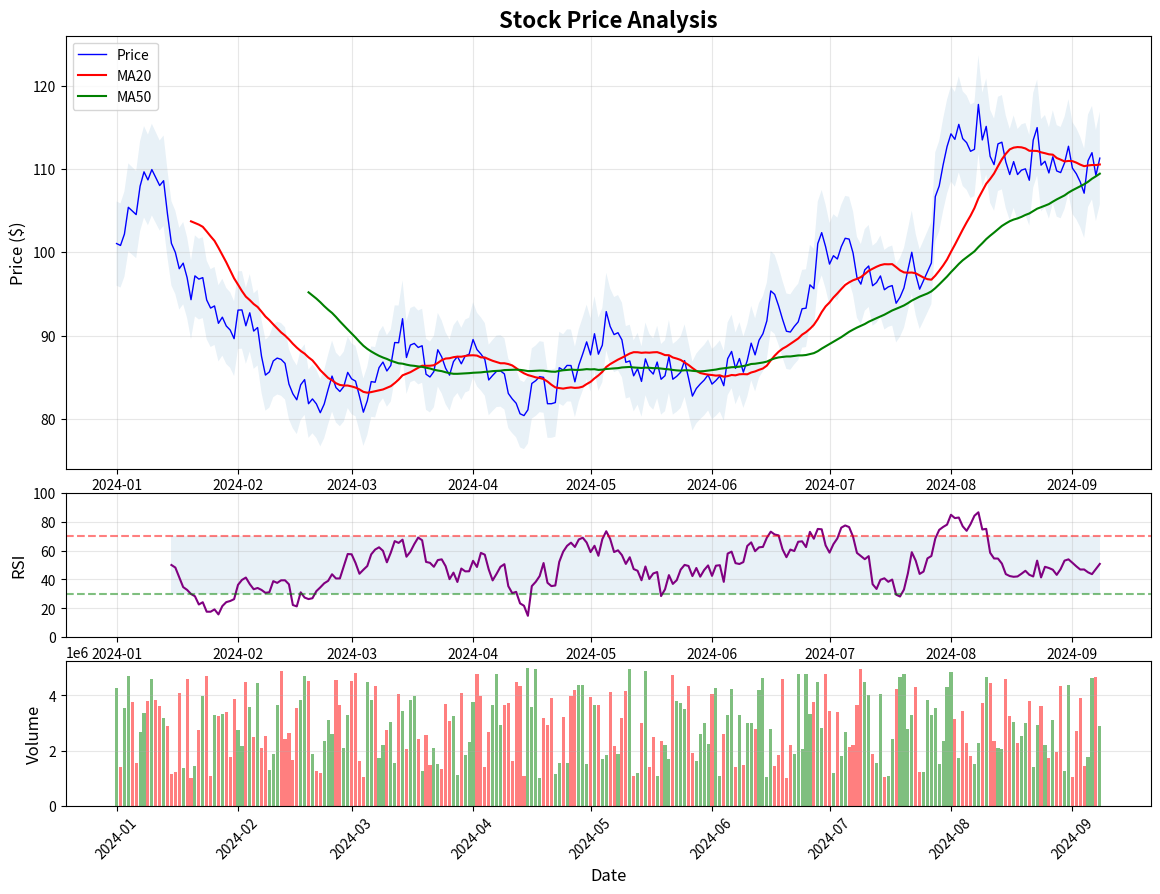
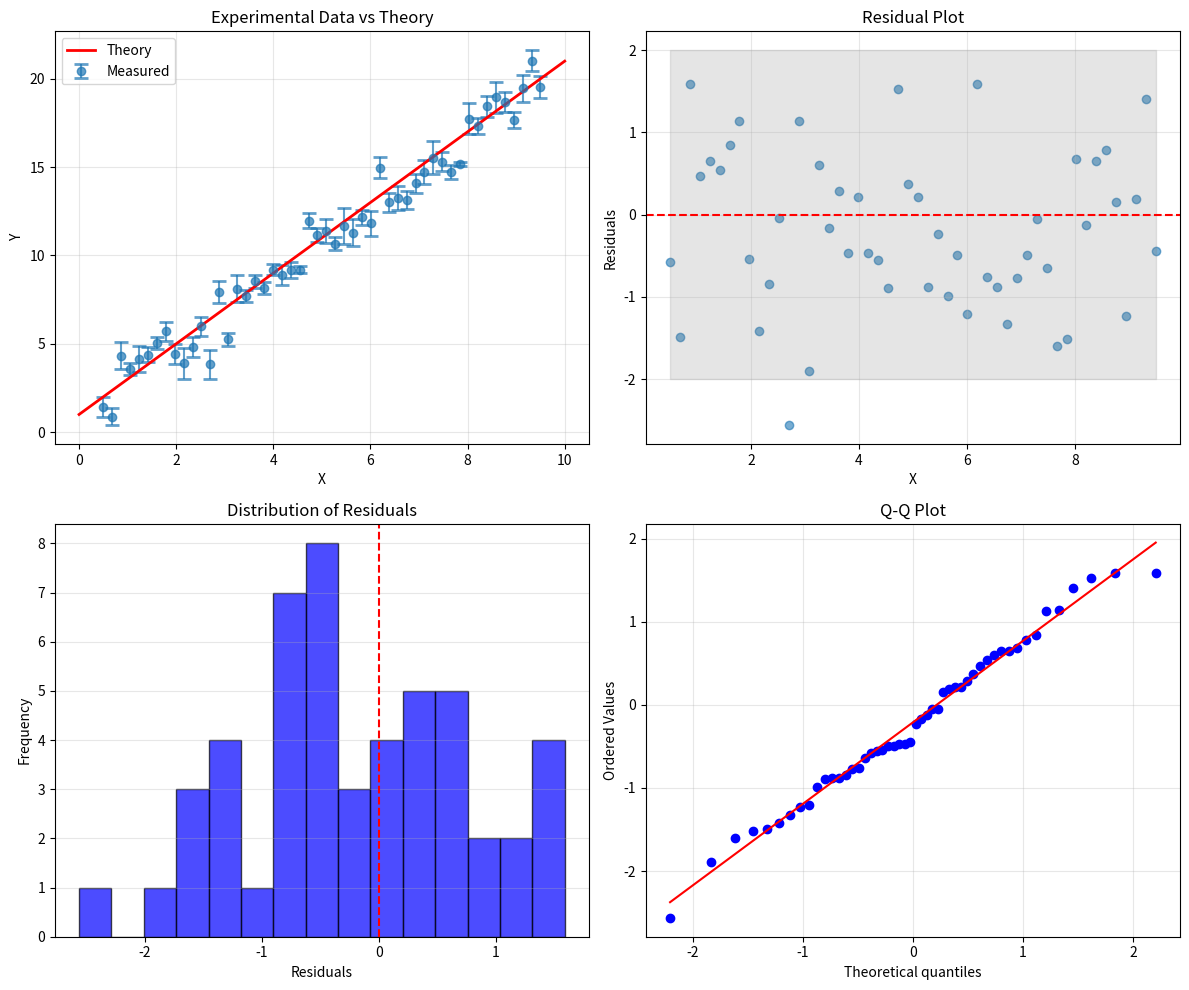
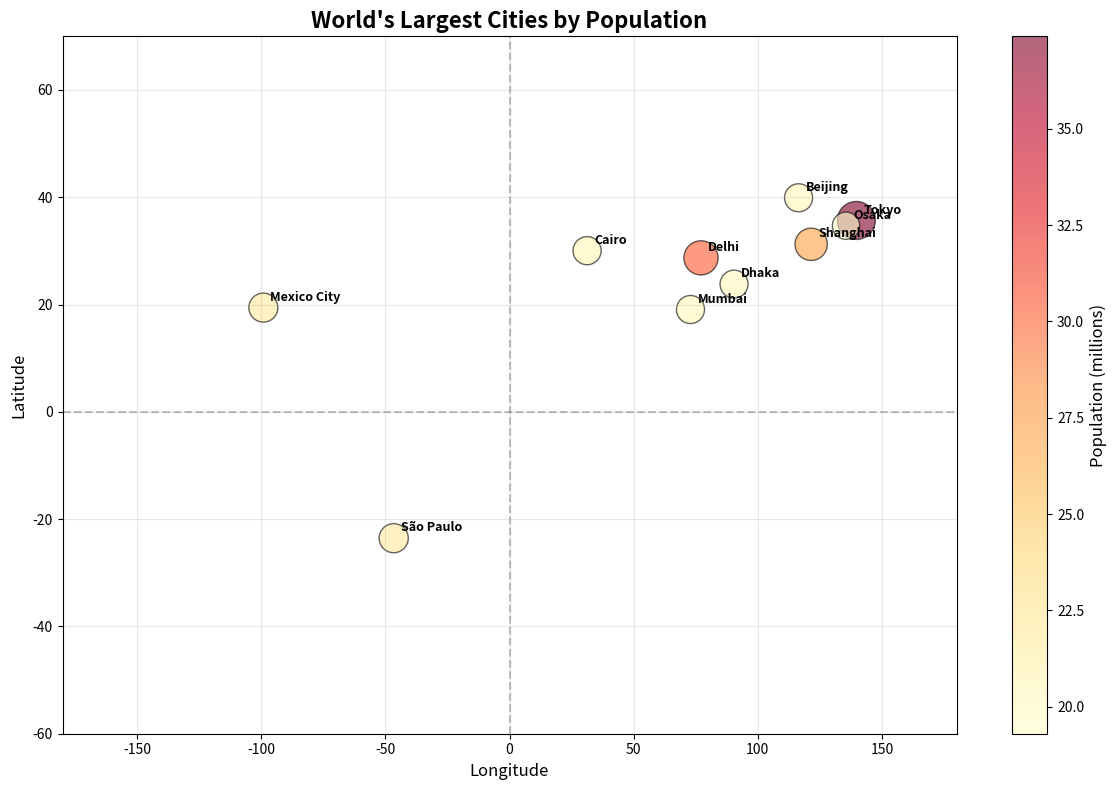
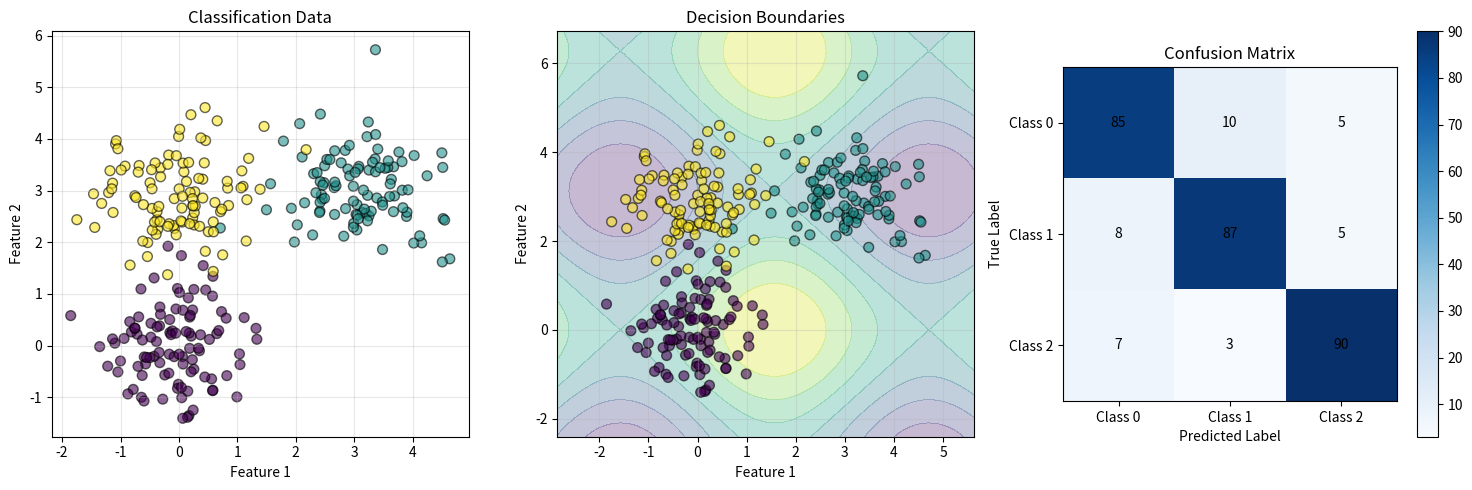
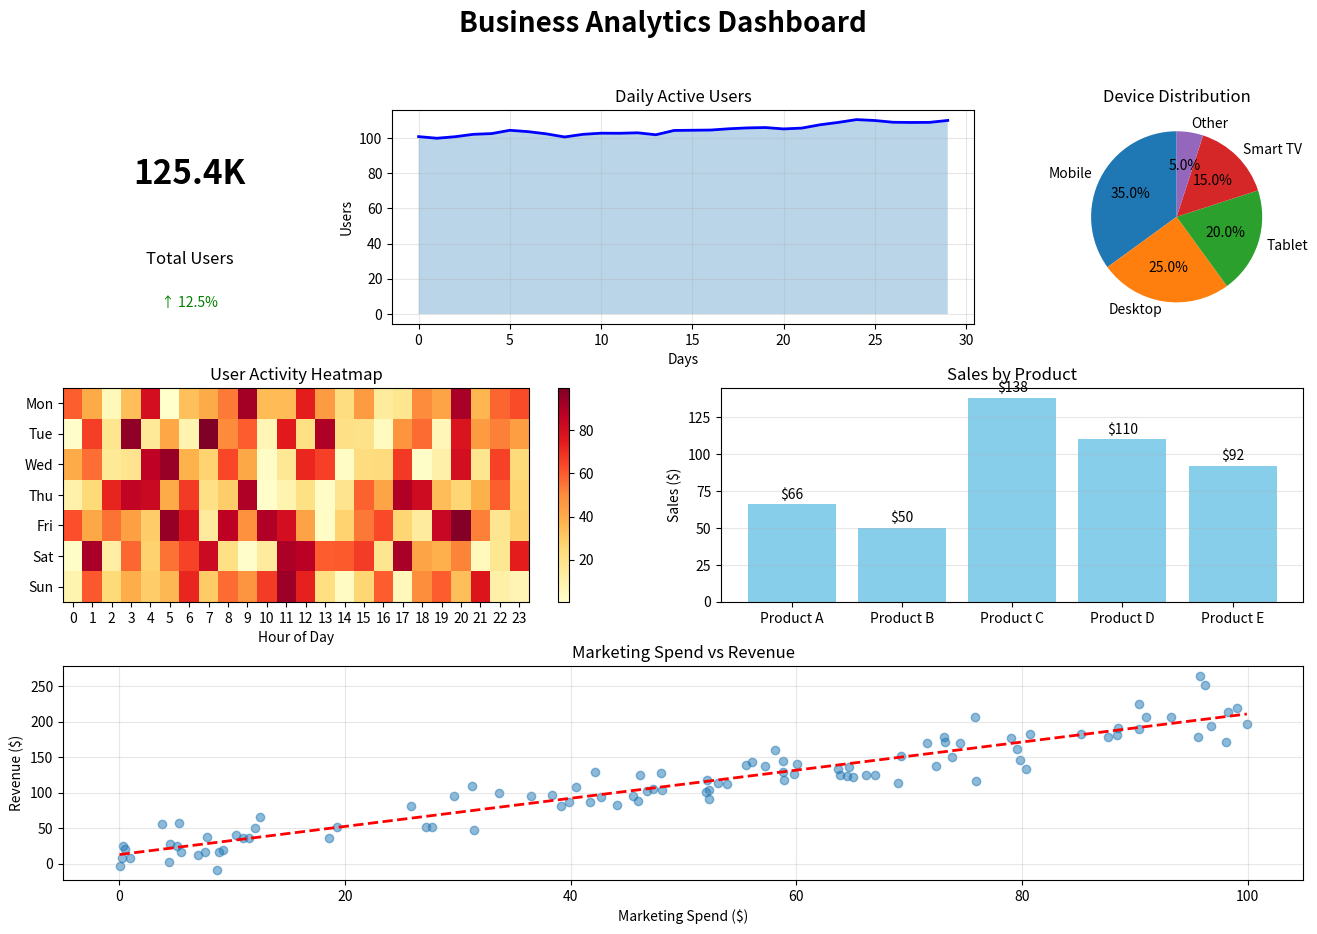

Reproduce these figures in Python, in order.
#!/usr/bin/env python3
"""
Matplotlibチュートリアル - 例9: 実践的な応用例
"""

import matplotlib.pyplot as plt
import matplotlib.gridspec as gridspec
import numpy as np
from datetime import datetime, timedelta

print("=== 実践的な応用例 ===\n")

# 1. 金融データの可視化
print("--- 1. 金融データの可視化 ---")
# 株価データのシミュレーション
np.random.seed(42)
days = 252  # 1年の営業日
dates = [datetime(2024, 1, 1) + timedelta(days=i) for i in range(days)]

# 価格データ
initial_price = 100
returns = np.random.normal(0.0005, 0.02, days)
prices = initial_price * np.exp(np.cumsum(returns))

# ボリューム
volume = np.random.randint(1000000, 5000000, days)

# 移動平均
ma20 = np.convolve(prices, np.ones(20)/20, mode='valid')
ma50 = np.convolve(prices, np.ones(50)/50, mode='valid')

# プロット
fig = plt.figure(figsize=(14, 10))
gs = gridspec.GridSpec(3, 1, height_ratios=[3, 1, 1], hspace=0.1)

# 価格チャート
ax1 = plt.subplot(gs[0])
ax1.plot(dates, prices, 'b-', linewidth=1, label='Price')
ax1.plot(dates[19:], ma20, 'r-', linewidth=1.5, label='MA20')
ax1.plot(dates[49:], ma50, 'g-', linewidth=1.5, label='MA50')
ax1.fill_between(dates, prices * 0.95, prices * 1.05, alpha=0.1)
ax1.set_ylabel('Price ($)', fontsize=12)
ax1.set_title('Stock Price Analysis', fontsize=16, fontweight='bold')
ax1.legend(loc='upper left')
ax1.grid(True, alpha=0.3)
ax1.set_xticklabels([])

# RSI（相対力指数）
rsi_period = 14
delta = np.diff(prices)
gain = np.where(delta > 0, delta, 0)
loss = np.where(delta < 0, -delta, 0)
avg_gain = np.convolve(gain, np.ones(rsi_period)/rsi_period, mode='valid')
avg_loss = np.convolve(loss, np.ones(rsi_period)/rsi_period, mode='valid')
rs = avg_gain / (avg_loss + 1e-10)
rsi = 100 - (100 / (1 + rs))

ax2 = plt.subplot(gs[1], sharex=ax1)
ax2.plot(dates[rsi_period:], rsi, 'purple', linewidth=1.5)
ax2.axhline(y=70, color='r', linestyle='--', alpha=0.5)
ax2.axhline(y=30, color='g', linestyle='--', alpha=0.5)
ax2.fill_between(dates[rsi_period:], 30, 70, alpha=0.1)
ax2.set_ylabel('RSI', fontsize=12)
ax2.set_ylim(0, 100)
ax2.grid(True, alpha=0.3)
ax2.set_xticklabels([])

# ボリューム
ax3 = plt.subplot(gs[2], sharex=ax1)
colors = ['g' if prices[i] > prices[i-1] else 'r' for i in range(1, len(prices))]
colors = ['g'] + colors  # 最初の日
ax3.bar(dates, volume, color=colors, alpha=0.5)
ax3.set_ylabel('Volume', fontsize=12)
ax3.set_xlabel('Date', fontsize=12)
ax3.grid(True, alpha=0.3, axis='y')

# X軸のフォーマット
import matplotlib.dates as mdates
ax3.xaxis.set_major_formatter(mdates.DateFormatter('%Y-%m'))
ax3.xaxis.set_major_locator(mdates.MonthLocator())
plt.xticks(rotation=45)

plt.tight_layout()
plt.show()

# 2. 科学実験データの分析
print("\n--- 2. 科学実験データの分析 ---")
# 実験データのシミュレーション
x_theory = np.linspace(0, 10, 100)
y_theory = 2 * x_theory + 1

# 測定データ（ノイズ付き）
n_measurements = 50
x_measured = np.linspace(0.5, 9.5, n_measurements)
noise = np.random.normal(0, 1, n_measurements)
y_measured = 2 * x_measured + 1 + noise
y_error = np.abs(np.random.normal(0.5, 0.2, n_measurements))

fig, axes = plt.subplots(2, 2, figsize=(12, 10))

# 測定データと理論値
ax = axes[0, 0]
ax.errorbar(x_measured, y_measured, yerr=y_error, fmt='o', 
           capsize=5, capthick=2, label='Measured', alpha=0.7)
ax.plot(x_theory, y_theory, 'r-', linewidth=2, label='Theory')
ax.set_xlabel('X')
ax.set_ylabel('Y')
ax.set_title('Experimental Data vs Theory')
ax.legend()
ax.grid(True, alpha=0.3)

# 残差プロット
ax = axes[0, 1]
residuals = y_measured - (2 * x_measured + 1)
ax.scatter(x_measured, residuals, alpha=0.6)
ax.axhline(y=0, color='r', linestyle='--')
ax.fill_between(x_measured, -2, 2, alpha=0.2, color='gray')
ax.set_xlabel('X')
ax.set_ylabel('Residuals')
ax.set_title('Residual Plot')
ax.grid(True, alpha=0.3)

# 残差のヒストグラム
ax = axes[1, 0]
ax.hist(residuals, bins=15, alpha=0.7, color='blue', edgecolor='black')
ax.axvline(x=0, color='r', linestyle='--')
ax.set_xlabel('Residuals')
ax.set_ylabel('Frequency')
ax.set_title('Distribution of Residuals')
ax.grid(True, alpha=0.3, axis='y')

# Q-Qプロット
ax = axes[1, 1]
from scipy import stats
stats.probplot(residuals, dist="norm", plot=ax)
ax.set_title('Q-Q Plot')
ax.grid(True, alpha=0.3)

plt.tight_layout()
plt.show()

# 3. 地理データの可視化
print("\n--- 3. 地理データの可視化 ---")
# 都市データのシミュレーション
cities = {
    'Tokyo': (35.6762, 139.6503, 37.4),
    'Delhi': (28.7041, 77.1025, 30.3),
    'Shanghai': (31.2304, 121.4737, 27.1),
    'São Paulo': (-23.5505, -46.6333, 22.0),
    'Mexico City': (19.4326, -99.1332, 21.8),
    'Cairo': (30.0444, 31.2357, 20.5),
    'Mumbai': (19.0760, 72.8777, 20.4),
    'Beijing': (39.9042, 116.4074, 20.4),
    'Dhaka': (23.8103, 90.4125, 20.3),
    'Osaka': (34.6937, 135.5023, 19.3)
}

fig, ax = plt.subplots(figsize=(12, 8))

# 散布図として都市をプロット
lats = [city[1][0] for city in cities.items()]
lons = [city[1][1] for city in cities.items()]
populations = [city[1][2] for city in cities.items()]
names = list(cities.keys())

scatter = ax.scatter(lons, lats, s=np.array(populations)*20, 
                    c=populations, cmap='YlOrRd', 
                    alpha=0.6, edgecolors='black', linewidth=1)

# 都市名を追加
for i, name in enumerate(names):
    ax.annotate(name, (lons[i], lats[i]), 
               xytext=(5, 5), textcoords='offset points',
               fontsize=9, fontweight='bold')

ax.set_xlabel('Longitude', fontsize=12)
ax.set_ylabel('Latitude', fontsize=12)
ax.set_title('World\'s Largest Cities by Population', fontsize=16, fontweight='bold')
ax.grid(True, alpha=0.3)

# カラーバー
cbar = plt.colorbar(scatter, ax=ax)
cbar.set_label('Population (millions)', fontsize=12)

# 世界地図の簡単な境界
ax.set_xlim(-180, 180)
ax.set_ylim(-60, 70)
ax.axhline(y=0, color='gray', linestyle='--', alpha=0.5)
ax.axvline(x=0, color='gray', linestyle='--', alpha=0.5)

plt.tight_layout()
plt.show()

# 4. 機械学習の結果可視化
print("\n--- 4. 機械学習の結果可視化 ---")
# 分類データのシミュレーション
np.random.seed(42)
n_samples = 300

# 3つのクラスを生成
class1 = np.random.multivariate_normal([0, 0], [[0.5, 0], [0, 0.5]], n_samples//3)
class2 = np.random.multivariate_normal([3, 3], [[0.5, 0], [0, 0.5]], n_samples//3)
class3 = np.random.multivariate_normal([0, 3], [[0.5, 0], [0, 0.5]], n_samples//3)

X = np.vstack([class1, class2, class3])
y = np.array([0]*(n_samples//3) + [1]*(n_samples//3) + [2]*(n_samples//3))

# 決定境界のメッシュグリッド
x_min, x_max = X[:, 0].min() - 1, X[:, 0].max() + 1
y_min, y_max = X[:, 1].min() - 1, X[:, 1].max() + 1
xx, yy = np.meshgrid(np.linspace(x_min, x_max, 100),
                     np.linspace(y_min, y_max, 100))

# 決定境界のシミュレーション
Z = np.sin(xx) + np.cos(yy)  # 実際の分類器の代わり

fig = plt.figure(figsize=(15, 5))

# 散布図
ax1 = plt.subplot(131)
scatter = ax1.scatter(X[:, 0], X[:, 1], c=y, cmap='viridis', 
                     s=50, alpha=0.6, edgecolors='black')
ax1.set_xlabel('Feature 1')
ax1.set_ylabel('Feature 2')
ax1.set_title('Classification Data')
ax1.grid(True, alpha=0.3)

# 決定境界
ax2 = plt.subplot(132)
contour = ax2.contourf(xx, yy, Z, alpha=0.3, cmap='viridis')
ax2.scatter(X[:, 0], X[:, 1], c=y, cmap='viridis', 
           s=50, alpha=0.6, edgecolors='black')
ax2.set_xlabel('Feature 1')
ax2.set_ylabel('Feature 2')
ax2.set_title('Decision Boundaries')
ax2.grid(True, alpha=0.3)

# 混同行列
ax3 = plt.subplot(133)
# シミュレートされた混同行列
cm = np.array([[85, 10, 5],
               [8, 87, 5],
               [7, 3, 90]])

im = ax3.imshow(cm, interpolation='nearest', cmap='Blues')
ax3.set_title('Confusion Matrix')
ax3.set_xlabel('Predicted Label')
ax3.set_ylabel('True Label')

# 各セルに数値を表示
for i in range(3):
    for j in range(3):
        text = ax3.text(j, i, cm[i, j],
                       ha="center", va="center", color="black")

ax3.set_xticks([0, 1, 2])
ax3.set_yticks([0, 1, 2])
ax3.set_xticklabels(['Class 0', 'Class 1', 'Class 2'])
ax3.set_yticklabels(['Class 0', 'Class 1', 'Class 2'])

plt.colorbar(im, ax=ax3)
plt.tight_layout()
plt.show()

# 5. ダッシュボード風の複合プロット
print("\n--- 5. ダッシュボード風の複合プロット ---")
fig = plt.figure(figsize=(16, 10))
gs = gridspec.GridSpec(3, 4, figure=fig, hspace=0.3, wspace=0.3)

# KPIカード
ax_kpi1 = fig.add_subplot(gs[0, 0])
ax_kpi1.text(0.5, 0.7, '125.4K', ha='center', va='center', 
            fontsize=24, fontweight='bold', transform=ax_kpi1.transAxes)
ax_kpi1.text(0.5, 0.3, 'Total Users', ha='center', va='center', 
            fontsize=12, transform=ax_kpi1.transAxes)
ax_kpi1.text(0.5, 0.1, '↑ 12.5%', ha='center', va='center', 
            fontsize=10, color='green', transform=ax_kpi1.transAxes)
ax_kpi1.set_xticks([])
ax_kpi1.set_yticks([])
ax_kpi1.spines['top'].set_visible(False)
ax_kpi1.spines['right'].set_visible(False)
ax_kpi1.spines['bottom'].set_visible(False)
ax_kpi1.spines['left'].set_visible(False)

# 時系列グラフ
ax_time = fig.add_subplot(gs[0, 1:3])
days = np.arange(30)
values = 100 + np.cumsum(np.random.randn(30))
ax_time.plot(days, values, 'b-', linewidth=2)
ax_time.fill_between(days, values, alpha=0.3)
ax_time.set_title('Daily Active Users')
ax_time.set_xlabel('Days')
ax_time.set_ylabel('Users')
ax_time.grid(True, alpha=0.3)

# 円グラフ
ax_pie = fig.add_subplot(gs[0, 3])
sizes = [35, 25, 20, 15, 5]
labels = ['Mobile', 'Desktop', 'Tablet', 'Smart TV', 'Other']
ax_pie.pie(sizes, labels=labels, autopct='%1.1f%%', startangle=90)
ax_pie.set_title('Device Distribution')

# ヒートマップ
ax_heat = fig.add_subplot(gs[1, :2])
hours = np.arange(24)
days_week = ['Mon', 'Tue', 'Wed', 'Thu', 'Fri', 'Sat', 'Sun']
data = np.random.rand(7, 24) * 100
im = ax_heat.imshow(data, cmap='YlOrRd', aspect='auto')
ax_heat.set_xticks(np.arange(24))
ax_heat.set_yticks(np.arange(7))
ax_heat.set_yticklabels(days_week)
ax_heat.set_xlabel('Hour of Day')
ax_heat.set_title('User Activity Heatmap')
plt.colorbar(im, ax=ax_heat)

# 棒グラフ
ax_bar = fig.add_subplot(gs[1, 2:])
categories = ['Product A', 'Product B', 'Product C', 'Product D', 'Product E']
values = np.random.randint(50, 150, 5)
bars = ax_bar.bar(categories, values, color='skyblue')
ax_bar.set_title('Sales by Product')
ax_bar.set_ylabel('Sales ($)')
for bar, value in zip(bars, values):
    ax_bar.text(bar.get_x() + bar.get_width()/2, bar.get_height() + 2,
               f'${value}', ha='center', va='bottom')
ax_bar.grid(True, axis='y', alpha=0.3)

# 散布図とトレンドライン
ax_scatter = fig.add_subplot(gs[2, :])
x = np.random.rand(100) * 100
y = 2 * x + 10 + np.random.randn(100) * 20
ax_scatter.scatter(x, y, alpha=0.5)
z = np.polyfit(x, y, 1)
p = np.poly1d(z)
ax_scatter.plot(np.sort(x), p(np.sort(x)), "r--", linewidth=2)
ax_scatter.set_xlabel('Marketing Spend ($)')
ax_scatter.set_ylabel('Revenue ($)')
ax_scatter.set_title('Marketing Spend vs Revenue')
ax_scatter.grid(True, alpha=0.3)

plt.suptitle('Business Analytics Dashboard', fontsize=20, fontweight='bold')
plt.tight_layout()
plt.show()

print("\n実践的な応用例を完了しました！")